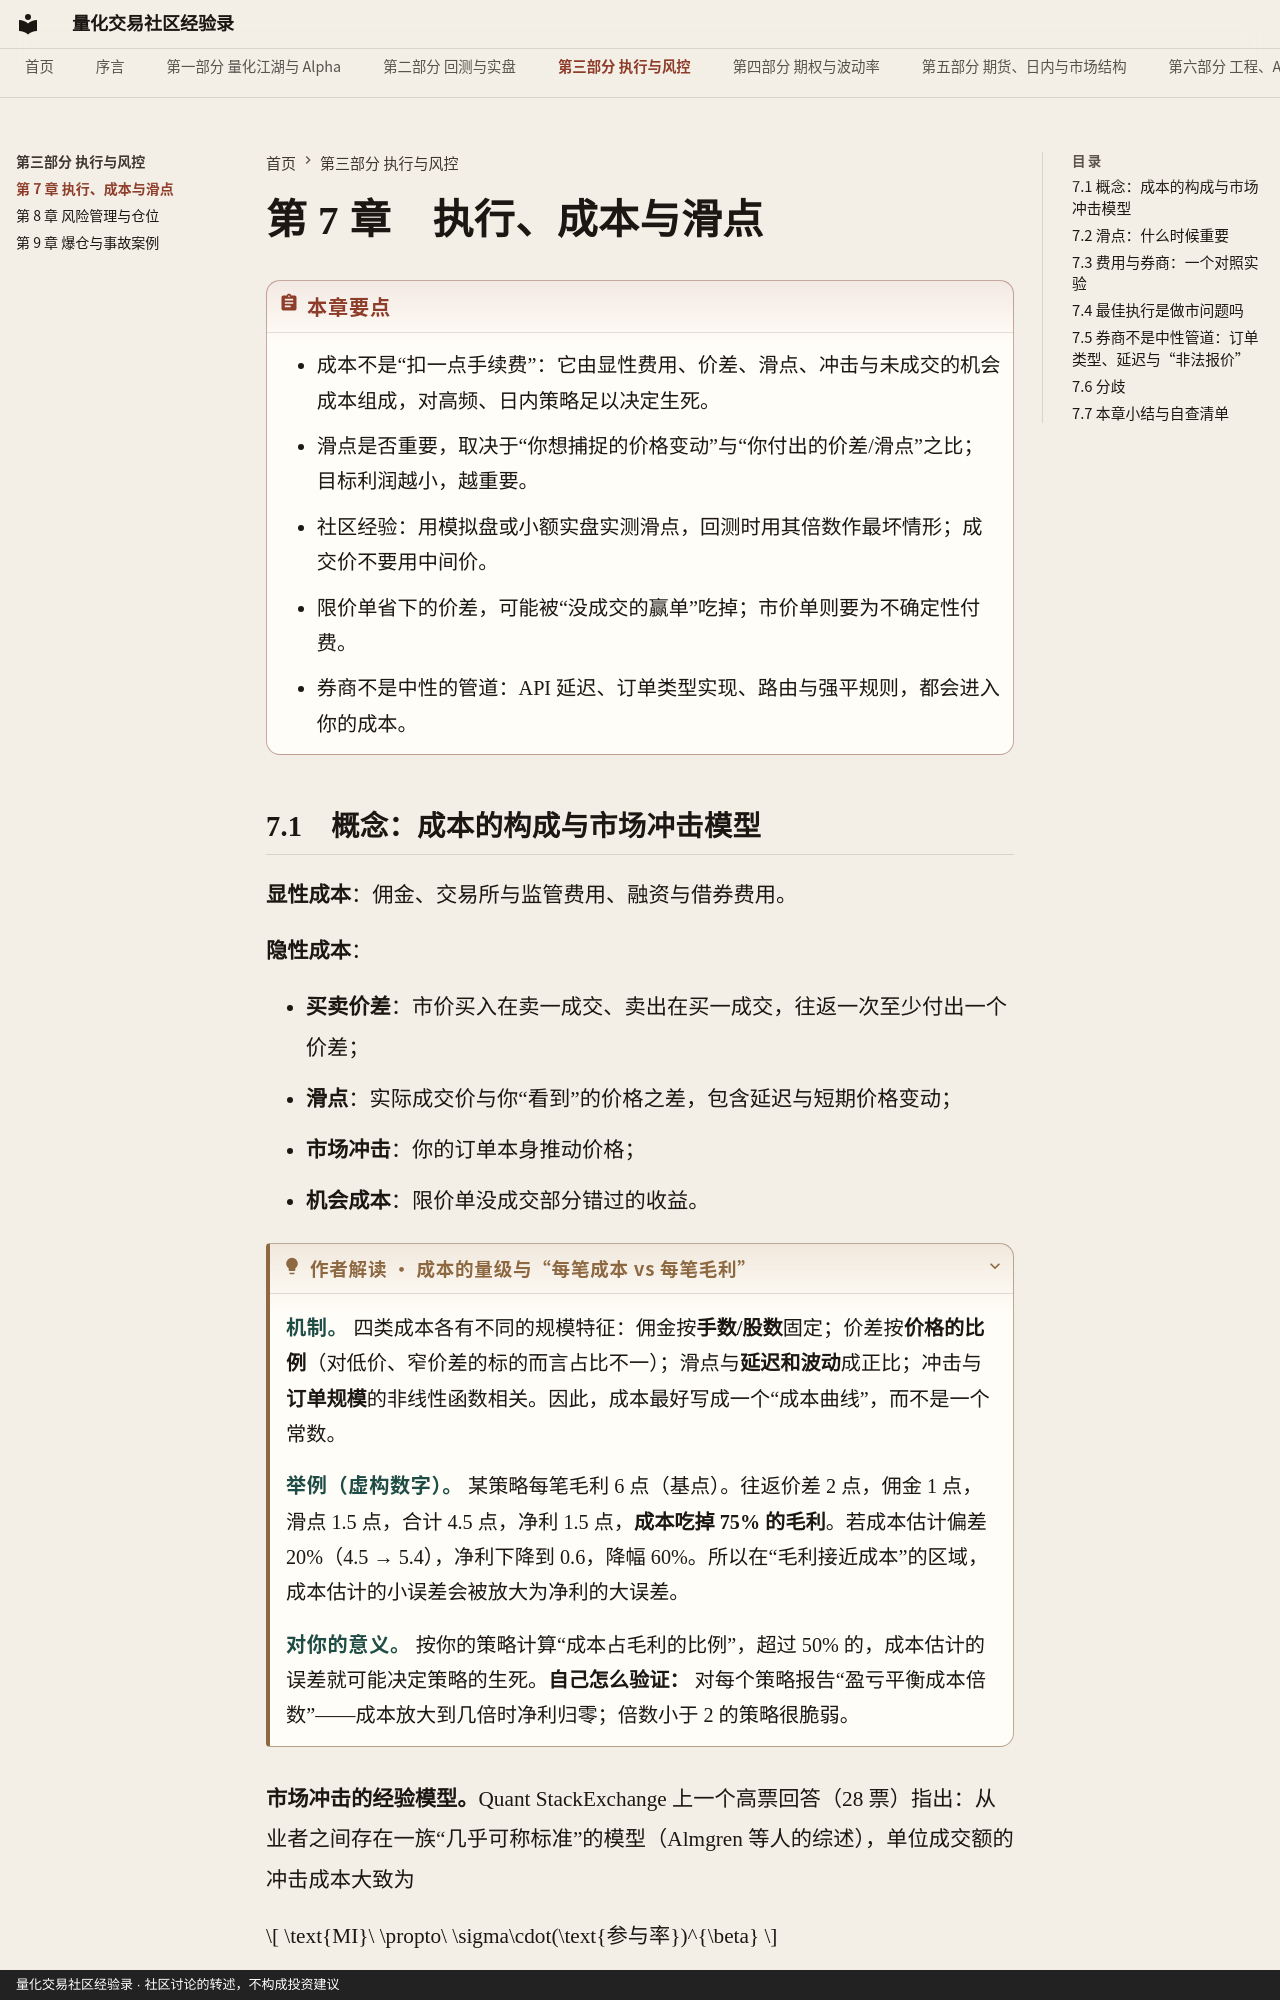

repository: qmwdy/quant-forum-book · page: part3/ch07/index.html · generator: mkdocs · copyright: 量化交易社区经验录 · 社区讨论的转述，不构成投资建议

# 第 7 章　执行、成本与滑点

!!! abstract "本章要点"
    - 成本不是“扣一点手续费”：它由显性费用、价差、滑点、冲击与未成交的机会成本组成，对高频、日内策略足以决定生死。
    - 滑点是否重要，取决于“你想捕捉的价格变动”与“你付出的价差/滑点”之比；目标利润越小，越重要。
    - 社区经验：用模拟盘或小额实盘实测滑点，回测时用其倍数作最坏情形；成交价不要用中间价。
    - 限价单省下的价差，可能被“没成交的赢单”吃掉；市价单则要为不确定性付费。
    - 券商不是中性的管道：API 延迟、订单类型实现、路由与强平规则，都会进入你的成本。
